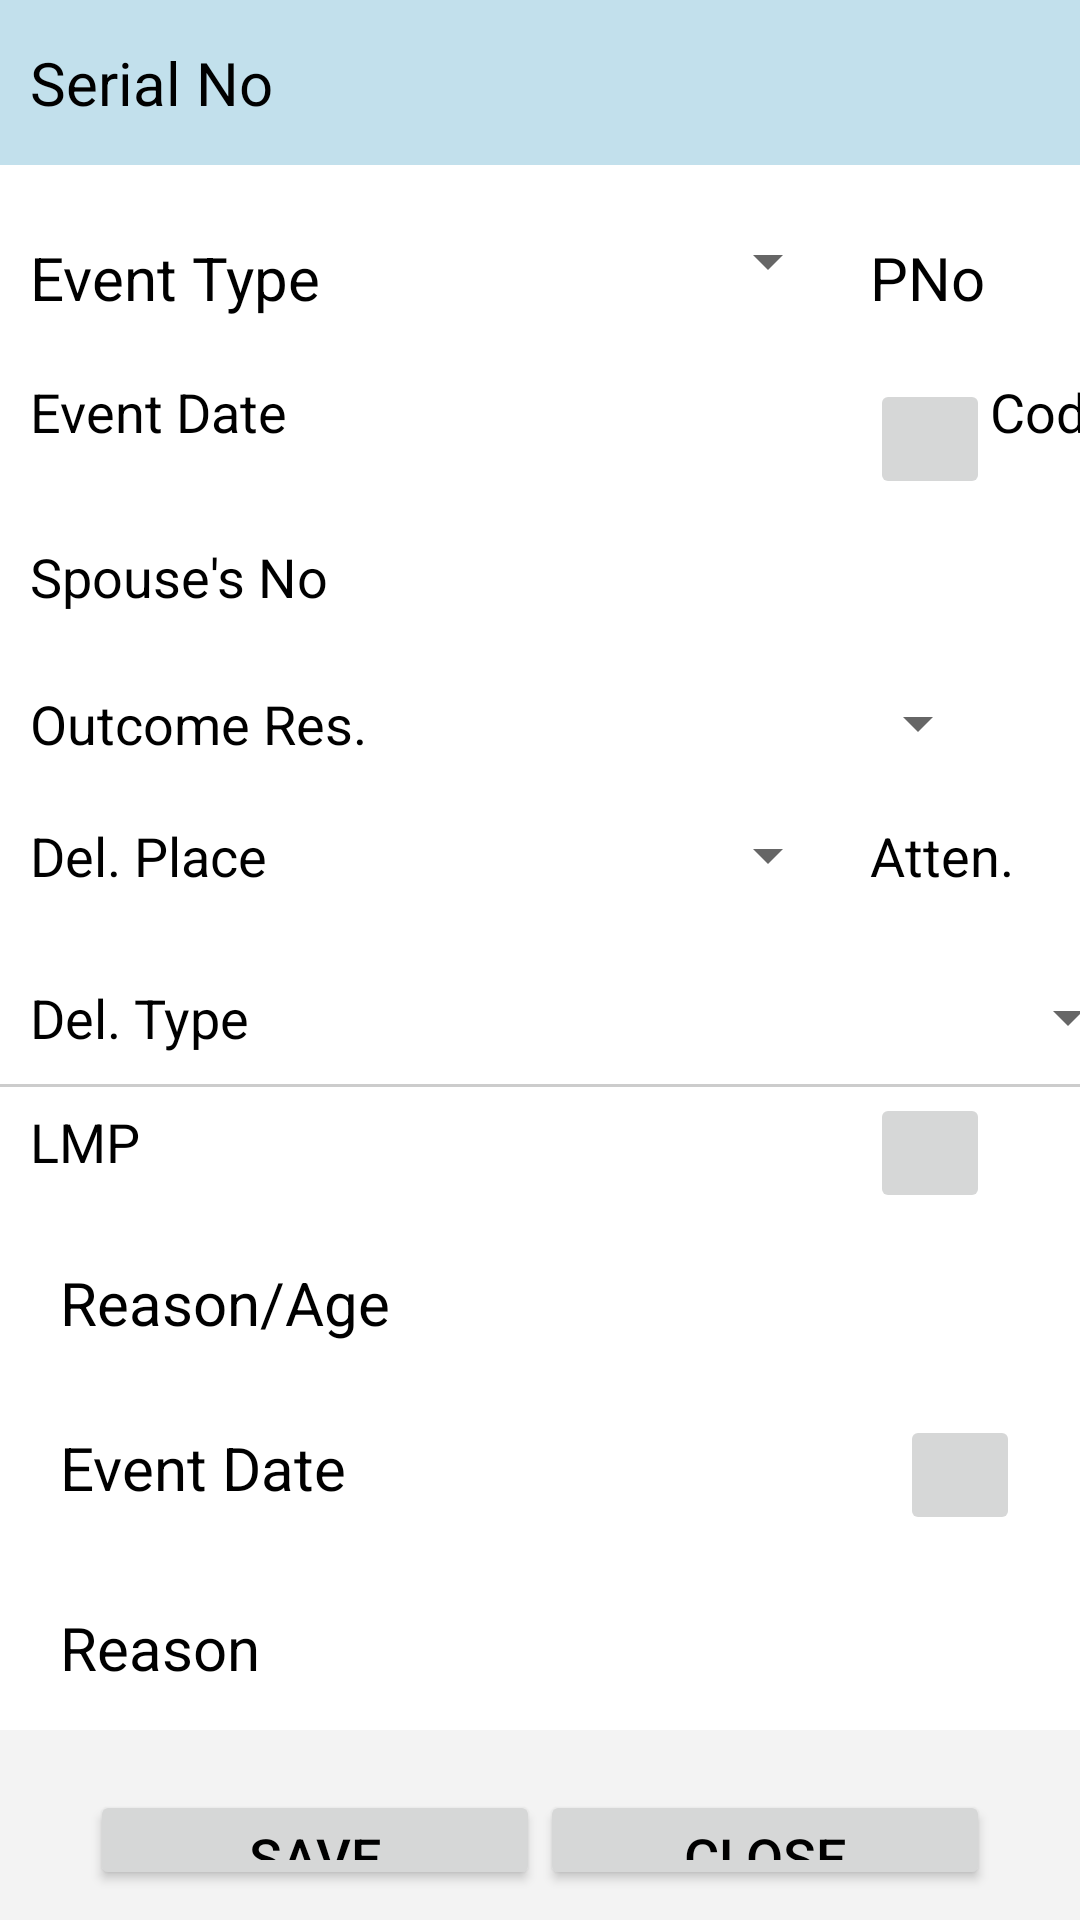

Write the Android layout XML for this screen, with the resource values it uses.
<!-- AndroidManifest.xml: application theme CustomTheme -->
<!-- res/layout/eventupdateform.xml -->
<?xml version="1.0" encoding="utf-8"?>
<LinearLayout xmlns:android="http://schemas.android.com/apk/res/android"
    android:id="@+id/popup"
    android:layout_width="wrap_content"
    android:layout_height="wrap_content"
    android:orientation="vertical" >

	    <LinearLayout android:layout_width="fill_parent" android:layout_height="wrap_content" android:orientation="horizontal" style="@style/rowStyle1">
	            <TableLayout 
				android:id="@+id/firsttab"
				android:layout_width="fill_parent"
				android:layout_height="fill_parent">
				
		        <TableRow  android:gravity="left">
			        <TextView android:id="@+id/VlblQSNo" android:layout_column="0" android:text="Serial No" android:layout_width="90sp" android:layout_height="wrap_content" android:textSize="20sp" />
			        <EditText android:id="@+id/txtQSNo" android:layout_column="1" android:enabled="false" android:maxLength="2" android:layout_width="50sp" android:inputType="text" android:layout_height="wrap_content" style="@style/customEdit" android:layout_marginRight="10sp" android:textSize="20sp" />
			        <TextView android:id="@+id/lblName" android:layout_column="2" android:text="" android:layout_width="250sp" android:layout_height="wrap_content" android:textSize="20sp" />										        			        
		        </TableRow>	
	        </TableLayout>
	        
	    </LinearLayout>
	    	    
	    <LinearLayout
	        android:id="@+id/secEvType" android:paddingLeft="10sp" android:paddingTop="20sp" android:background="#ffffff"
	        android:layout_width="fill_parent"
	        android:layout_height="wrap_content"
	        android:orientation="horizontal">

	        <TextView android:id="@+id/VlblQEType" android:text="Event Type" android:layout_width="120sp" android:layout_height="wrap_content" android:textSize="20sp" />

			<Spinner
			    android:id="@+id/EvType"
			    android:layout_width="150dp"
			    android:layout_height="wrap_content"
			    android:layout_marginBottom="20sp"
			    android:layout_marginRight="10sp"
			    android:drawSelectorOnTop="true"
			    android:prompt="@string/planet_prompt"
			    android:textSize="25sp" />
	        
	        <TextView android:id="@+id/VlblQPNo" android:text="PNo" android:layout_width="60sp" android:layout_height="wrap_content" android:textSize="20sp" />
	        <EditText android:id="@+id/txtQPNo" android:enabled="false" android:maxLength="8" android:layout_width="150sp" android:inputType="text" android:layout_height="wrap_content" style="@style/customEdit" android:layout_marginRight="10sp" android:textSize="20sp" />

	    </LinearLayout>
	    
		<LinearLayout
		    android:id="@+id/secEvDate" android:paddingLeft="10sp"  android:background="#ffffff"
		    android:layout_width="fill_parent"
		    android:layout_height="wrap_content"
		    android:orientation="horizontal" >
	
			<TextView
			    android:id="@+id/lblEvDate"
			    android:layout_width="120sp"			    
			    android:layout_height="wrap_content"
			    android:text="Event Date" />
	
			<EditText
			    android:id="@+id/EvDate" android:layout_marginBottom="20sp"
			    android:layout_marginRight="10sp"
			    android:layout_width="150sp"
			    android:layout_height="wrap_content"
			    android:ems="10"
			    android:maxLength="10" style="@style/customEdit"
			    android:inputType="date"  android:digits="0123456789/">
			</EditText>
			<ImageButton android:id="@+id/btnEvDate" android:layout_width="40sp" android:layout_height="40sp" android:src="@drawable/calender" android:layout_gravity="center" />
			<TextView
			    android:id="@+id/lblCode"
			    android:layout_width="60dp"
			    android:layout_height="wrap_content"
			    android:text="Code" />
			
			<EditText
			    android:id="@+id/txtCode" android:layout_marginBottom="20sp"
			    android:layout_marginRight="10sp"
			    android:layout_width="150sp"
			    android:layout_height="wrap_content"
			    android:ems="10"
			    android:maxLength="20" style="@style/customEdit"
			    android:inputType="number" >
			</EditText>
			<Spinner
			    android:id="@+id/txtCodeList" android:layout_marginBottom="20sp"
			    android:layout_marginRight="10sp"
			    android:layout_width="200dp"
			    android:layout_height="wrap_content"
			    android:drawSelectorOnTop="true"
			    android:prompt="@string/planet_prompt"
			    android:textSize="20sp" />
		</LinearLayout>
		<LinearLayout android:background="#ffffff"
		    android:id="@+id/secSp" android:paddingLeft="10sp"
		    android:layout_width="fill_parent"
		    android:layout_height="wrap_content"
		    android:orientation="horizontal" >
		    
			<TextView
			    android:id="@+id/lblSpNo"
			    android:layout_width="120sp"
			    android:layout_height="wrap_content"
			    android:text="Spouse's No" />
	
			<EditText
			    android:id="@+id/SpNo" android:layout_marginBottom="20sp"
			    android:layout_marginRight="10sp"
			    android:layout_width="150sp"
			    android:layout_height="wrap_content" style="@style/customEdit"
			    android:ems="10" android:maxLength="2" android:inputType="number"/>
	
		</LinearLayout>
	<LinearLayout android:background="#ffffff"
	    android:id="@+id/secPOR" android:paddingLeft="10sp"
	    android:layout_width="fill_parent"
	    android:layout_height="wrap_content"
	    android:orientation="horizontal" >

		<TextView
		    android:id="@+id/lblPOR"
		    android:layout_width="120sp"
		    android:layout_height="wrap_content"
		    android:text="Outcome Res." />

			<Spinner
			    android:id="@+id/txtPOR" android:layout_marginBottom="20sp"
			    android:layout_marginRight="10sp"
			    android:layout_width="200dp"
			    android:layout_height="wrap_content"
			    android:drawSelectorOnTop="true"
			    android:prompt="@string/planet_prompt"
			    android:textSize="20sp" />
	</LinearLayout>
	<LinearLayout android:background="#ffffff"
	    android:id="@+id/secDeliv" android:paddingLeft="10sp"
	    android:layout_width="fill_parent"
	    android:layout_height="wrap_content"
	    android:orientation="horizontal" >

		<TextView
		    android:id="@+id/lbl43"
		    android:layout_width="120sp"
		    android:layout_height="wrap_content"
		    android:text="Del. Place" />

			<Spinner
			    android:id="@+id/txt43" android:layout_marginBottom="20sp"
			    android:layout_marginRight="10sp"
			    android:layout_width="150dp"
			    android:layout_height="wrap_content"
			    android:drawSelectorOnTop="true"
			    android:prompt="@string/planet_prompt"
			    android:textSize="20sp" />
		<TextView
		    android:id="@+id/lbl44"
		    android:layout_width="60sp"
		    android:layout_height="wrap_content"
		    android:text="Atten." />

			<Spinner
			    android:id="@+id/txt44" android:layout_marginBottom="20sp"
			    android:layout_marginRight="10sp"
			    android:layout_width="150dp"
			    android:layout_height="wrap_content"
			    android:drawSelectorOnTop="true"
			    android:prompt="@string/planet_prompt"
			    android:textSize="20sp" />
	</LinearLayout>

	<LinearLayout android:background="#ffffff"
		android:id="@+id/secDelivType" android:paddingLeft="10sp"
		android:layout_width="fill_parent"
		android:layout_height="wrap_content"
		android:orientation="horizontal" android:layout_marginTop="10sp" android:layout_marginBottom="10sp">

		<TextView
			android:id="@+id/lblDelType"
			android:layout_width="120sp"
			android:layout_height="wrap_content"
			android:text="Del. Type" />
		<Spinner android:id="@+id/spnDelType" android:spinnerMode="dialog"
			android:drawSelectorOnTop="true" android:layout_width="250dp"
			android:layout_height="wrap_content" android:layout_weight="0"
			android:prompt="@string/pop_prompt" android:textSize="20sp" />
	</LinearLayout>
	<View android:layout_height="1dip" android:layout_width="fill_parent" android:background="#CCCCCC" />

	<LinearLayout android:background="#ffffff"
		    android:id="@+id/secLMP" android:paddingLeft="10sp"
		    android:layout_width="fill_parent"
		    android:layout_height="wrap_content"
		    android:orientation="horizontal" >
		<TextView
		    android:id="@+id/lblLMP" android:layout_marginBottom="20sp"
			android:layout_marginRight="10sp"
		    android:layout_width="120sp"
		    android:layout_height="wrap_content"
		    android:text="LMP" />

		<EditText
		    android:id="@+id/LmpDt"
		    android:layout_width="150sp"
		    android:layout_height="wrap_content"
		    android:ems="10" android:maxLength="10" style="@style/customEdit"
		    android:inputType="date" android:digits="0123456789/"/>
		<ImageButton android:id="@+id/btnLmpDt" android:layout_width="40sp" android:layout_height="40sp" android:src="@drawable/calender" android:layout_gravity="center" />
	</LinearLayout>	


	<LinearLayout android:background="#ffffff"
	    android:id="@+id/secReason" android:paddingLeft="10sp"
	    android:layout_width="fill_parent"
	    android:layout_height="wrap_content"
	    android:orientation="vertical" >
		    <LinearLayout android:id="@+id/secQRAge" android:layout_width="fill_parent" android:layout_height="wrap_content" android:orientation="horizontal" style="@style/rowStyle0">		        
		        <TextView android:id="@+id/lblQRAge" android:text="Reason/Age" android:layout_width="150sp" android:layout_height="wrap_content" android:textSize="20sp" />
		        <EditText android:id="@+id/txtRAge" android:maxLength="2" android:layout_width="100sp" android:inputType="number" android:layout_height="wrap_content" style="@style/customEdit" android:layout_marginRight="10sp" android:textSize="20sp" />
		    </LinearLayout>
		
		    <LinearLayout android:id="@+id/secQEvDT" android:layout_width="fill_parent" android:layout_height="wrap_content" android:orientation="horizontal" style="@style/rowStyle0">		        
		        <TextView android:id="@+id/VlblQEvDT" android:text="Event Date" android:layout_width="150sp" android:layout_height="wrap_content" android:textSize="20sp" />
		        <EditText android:id="@+id/txtREvDT" android:layout_width="120sp" android:maxLength="10" android:inputType="date" android:digits="0123456789/" android:layout_height="wrap_content" style="@style/customEdit" android:layout_marginRight="10sp" android:textSize="20sp" />
				<ImageButton android:id="@+id/btnREvDT" android:layout_width="40sp" android:layout_height="40sp" android:src="@drawable/calender" android:layout_gravity="center" />
		    </LinearLayout>
		
		    <LinearLayout android:id="@+id/secQEvReason" android:layout_width="fill_parent" android:layout_height="wrap_content" android:orientation="horizontal" style="@style/rowStyle0">		        
		        <TextView android:id="@+id/VlblQReason" android:text="Reason" android:layout_width="150sp" android:layout_height="wrap_content" android:textSize="20sp" />
		        <EditText android:id="@+id/txtRReason" android:maxLength="2" android:layout_width="100sp" android:inputType="number" android:layout_height="wrap_content" style="@style/customEdit" android:layout_marginRight="10sp" android:textSize="20sp" />
		   
		   </LinearLayout>
	</LinearLayout>

	
	<LinearLayout android:background="#f3f3f3"
		    android:id="@+id/secButton" android:paddingLeft="30sp"
		    android:layout_width="fill_parent"
		    android:layout_height="wrap_content" android:paddingTop="20sp"
		    android:orientation="horizontal" android:layout_gravity="center">
		    	<Button
		        android:id="@+id/cmdEventSave"
		        android:layout_width="150sp"
		        android:layout_height="wrap_content"
		        android:layout_gravity="left"
		        android:layout_marginTop="10dp"
		        android:text="Save" />		

		    			    					    
				<Button
		        android:id="@+id/close"
		        android:layout_width="150sp"
		        android:layout_height="wrap_content"
		        android:layout_gravity="right"
		        android:layout_marginTop="10dp"
		        android:text="Close" />		
	        
		</LinearLayout>
		
</LinearLayout>
<!-- resources referenced by this layout -->
<resources>
  <string name="planet_prompt">Choose a planet</string>
  <string name="pop_prompt">Del. Place</string>
  <style name="customEdit">
          
          <item name="android:textSize">20sp</item>
                   
          <item name="android:background">@drawable/edittextborder</item>
          <item name="android:padding">4sp</item>
      </style>
  <style name="rowStyle0">
  	    <item name="android:paddingTop">10sp</item>
  	    <item name="android:paddingBottom">10sp</item>
  	    <item name="android:background">#FFFFFF</item>
  	    <item name="android:paddingRight">0sp</item>
  	    <item name="android:paddingLeft">10sp</item>
  	</style>
  <style name="rowStyle1">
  	    <item name="android:paddingTop">10sp</item>
  	    <item name="android:paddingBottom">10sp</item>
  	    <item name="android:background">#C2E0EC</item>
  	    <item name="android:paddingRight">0sp</item>
  	    <item name="android:paddingLeft">10sp</item>
  	</style>
  <style name="CustomTheme" parent="Theme.AppCompat.Light">
  	    
  
  		<item name="colorPrimary">@color/theme_color</item>
  		<item name="colorPrimaryDark">@color/theme_color</item>
  		<item name="colorAccent">@color/theme_color</item>
  		<item name="android:windowBackground">@color/form_background_color</item>
  		<item name="android:colorBackground">@color/form_background_color</item>
  		<item name="android:textSize">@dimen/apps_text_size</item>
  		<item name="android:textColor">#000000</item>
  		<item name="android:icon">@android:color/transparent</item>
  		<item name="android:spinnerItemStyle">@style/SpinnerItem</item>
  		<item name="android:editTextStyle">@style/MyTextBoxStyle</item>
  
  	</style>
  <color name="theme_color">#01A9DB</color>
  <color name="form_background_color">#FFFFFF</color>
  <dimen name="apps_text_size">18dp</dimen>
  <style name="SpinnerItem" parent="Base.Widget.AppCompat.DropDownItem.Spinner">
  		<item name="android:textColor">#000000</item>
  		<item name="android:background">@drawable/spinner_item_border</item>
  		<item name="android:padding">5sp</item>
  		<item name="android:spinnerMode">dialog</item>
  		<item name="android:textSize">@dimen/apps_text_size</item>
  	</style>
  <style name="MyTextBoxStyle" parent="Widget.AppCompat.EditText">
  		<item name="android:textSize">@dimen/apps_text_size</item>
  		<item name="android:textColor">@color/theme_color</item>
  		<item name="android:background">@drawable/edittext_round</item>
  		<item name="android:padding">4sp</item>
  	</style>
  <!-- drawable spinner_item_border (drawable-xhdpi) -->
  <?xml version="1.0" encoding="utf-8"?>
  <layer-list xmlns:android="http://schemas.android.com/apk/res/android">
  <item>
      <shape android:shape="rectangle">
          <solid android:color="#D7D7D7"/>
      </shape>
  </item>
  <item android:bottom="1dp">
      <shape android:shape="rectangle">
          <solid android:color="#F3F3F3"/>
      </shape>
  </item>
  </layer-list>
</resources>
